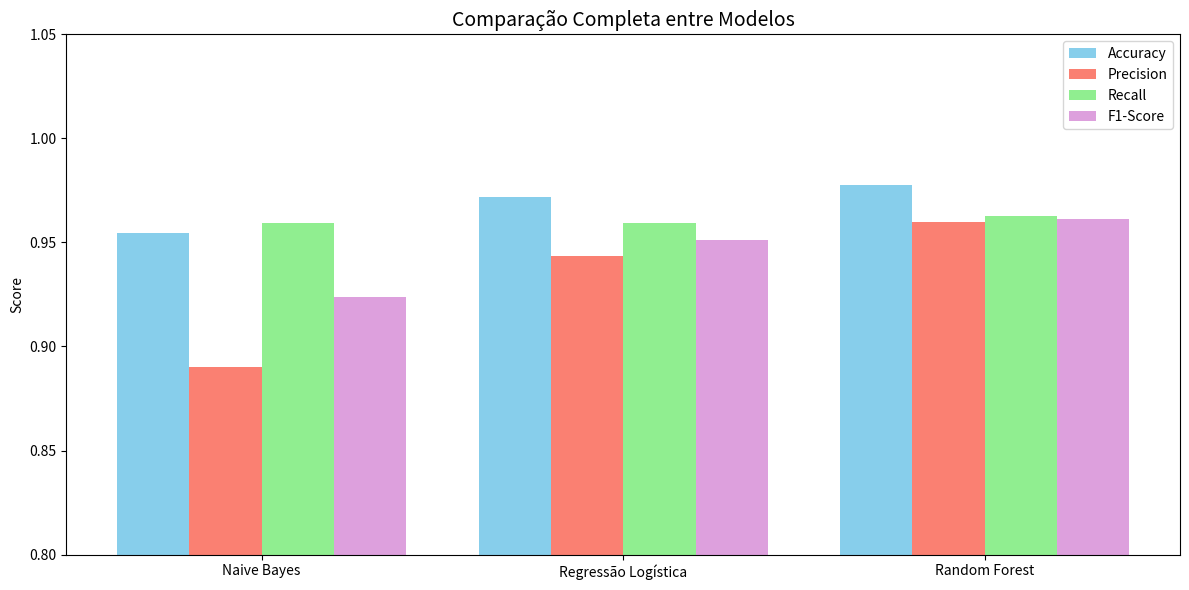

Recreate this plot in Python. (Note: this script raises an exception after producing the figure.)
import matplotlib.pyplot as plt
import numpy as np

# Nomes dos modelos treinados no projeto
modelos = ['Naive Bayes', 'Regressão Logística', 'Random Forest']

# Métricas reais obtidas na avaliação
metricas = {
    'Accuracy':  [0.9546, 0.9720, 0.9778],
    'Precision': [0.8903, 0.9435, 0.9596],
    'Recall':    [0.9595, 0.9595, 0.9628],
    'F1-Score':  [0.9236, 0.9514, 0.9612]
}

x = np.arange(len(modelos))
width = 0.2
cores = ['skyblue', 'salmon', 'lightgreen', 'plum']

plt.figure(figsize=(12, 6))

# Cria uma barra por métrica para cada modelo
for i, (metrica, valores) in enumerate(metricas.items()):
    plt.bar(x + i * width, valores, width, label=metrica, color=cores[i])

# Centraliza os nomes dos modelos no eixo X
plt.xticks(x + width * 1.5, modelos)
plt.ylim(0.8, 1.05)
plt.title('Comparação Completa entre Modelos', fontsize=14)
plt.ylabel('Score')
plt.legend()
plt.tight_layout()

# Salva o gráfico na pasta de resultados
plt.savefig('results/figures/comparativo_modelos.png')
plt.show()
